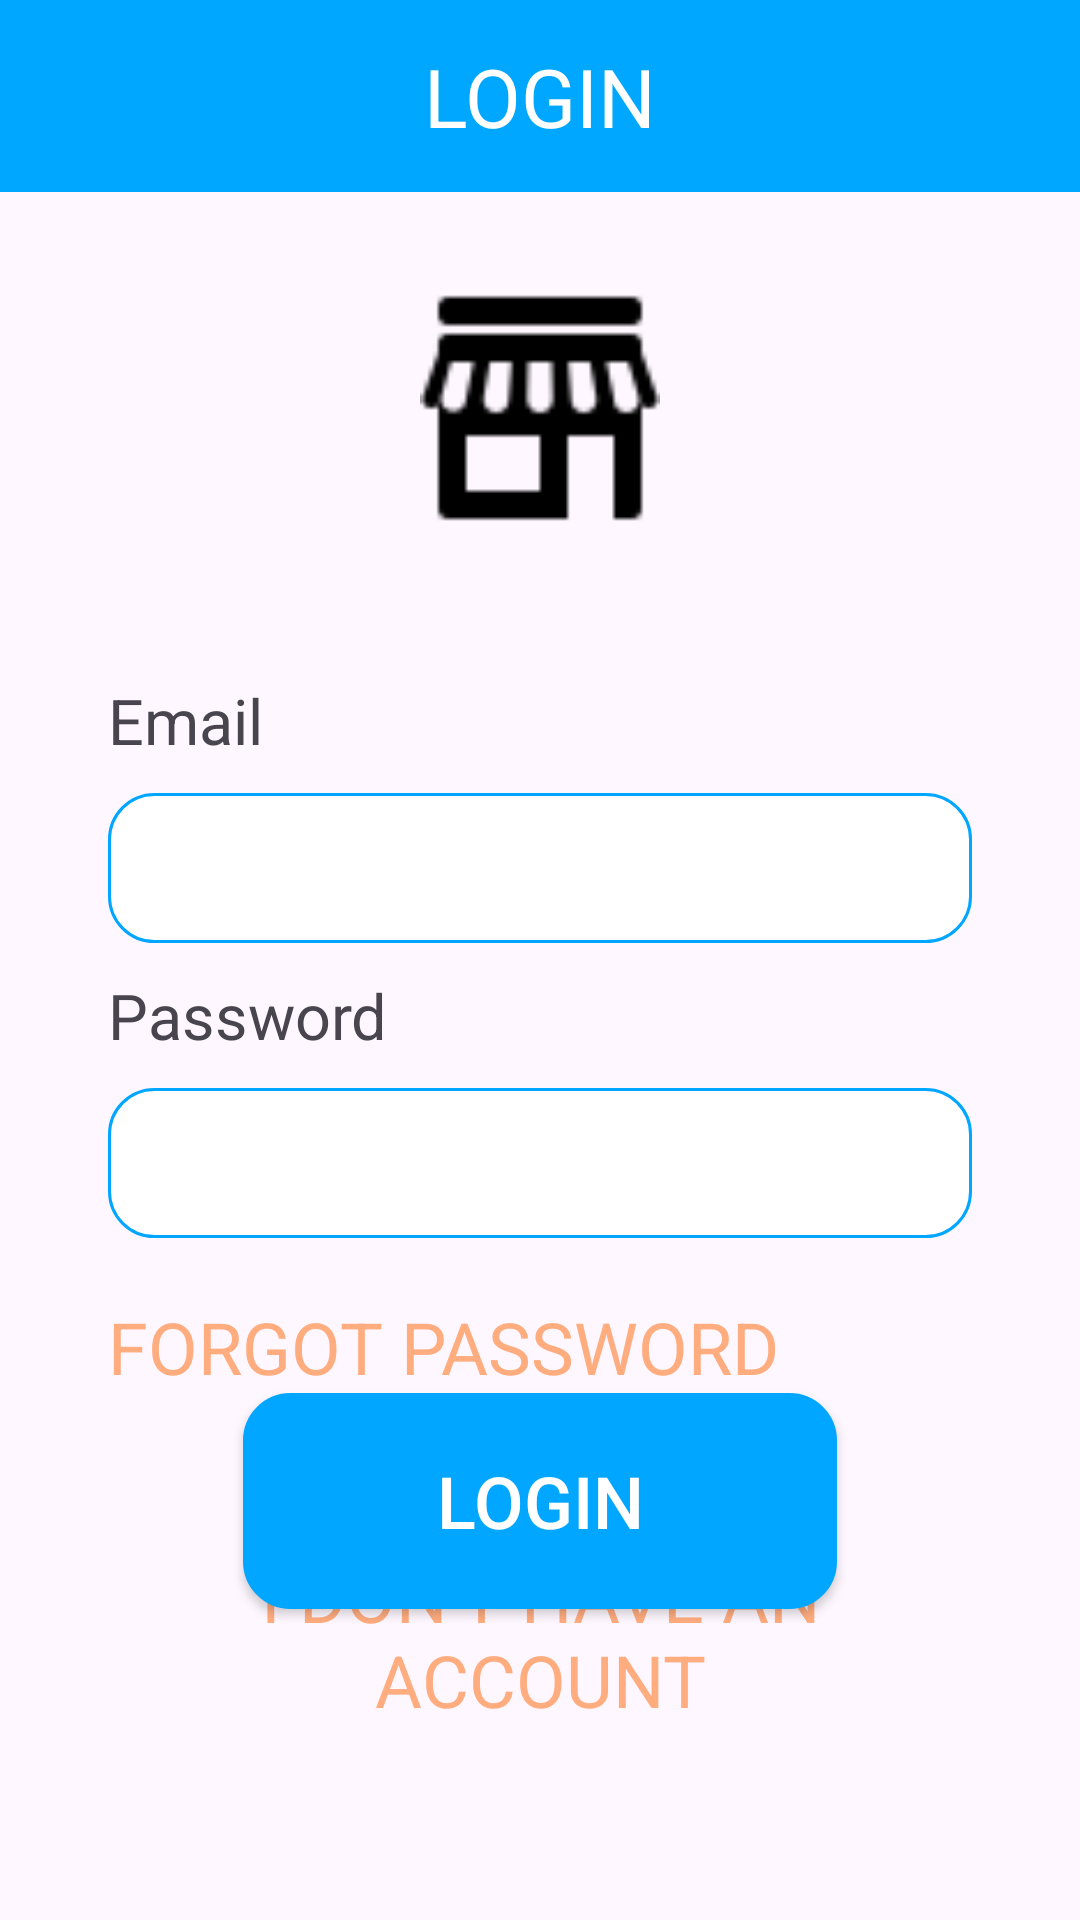

Here is an Android app screen rendered from its layout file. Give the layout XML and the strings, colors and styles it references.
<!-- AndroidManifest.xml: application theme Theme.EcommerceApp -->
<!-- res/layout/fragment_login.xml -->
<?xml version="1.0" encoding="utf-8"?>
<androidx.constraintlayout.widget.ConstraintLayout xmlns:android="http://schemas.android.com/apk/res/android"
    xmlns:app="http://schemas.android.com/apk/res-auto"
    xmlns:tools="http://schemas.android.com/tools"
    android:layout_width="match_parent"
    android:layout_height="match_parent"
    tools:context=".view.fragment.registrationFragments.LoginFragment">

    <androidx.appcompat.widget.Toolbar
        android:id="@+id/toolbar_login"
        android:layout_width="match_parent"
        android:layout_height="?actionBarSize"
        android:background="@color/primary_app_color"
        app:layout_constraintTop_toTopOf="parent">

        <TextView
            android:layout_width="wrap_content"
            android:layout_height="wrap_content"
            android:layout_gravity="center_horizontal"
            android:text="@string/login_toolbar"
            android:textColor="@color/white"
            android:textSize="@dimen/_27sp"/>

    </androidx.appcompat.widget.Toolbar>

    <androidx.appcompat.widget.AppCompatImageView
        android:id="@+id/img_logo"
        android:layout_width="@dimen/_80dp"
        android:layout_height="@dimen/_80dp"
        android:src="@drawable/logo"
        app:layout_constraintEnd_toEndOf="parent"
        app:layout_constraintStart_toStartOf="parent"
        app:layout_constraintTop_toBottomOf="@id/horizontal_up" />

    <androidx.appcompat.widget.AppCompatTextView
        android:id="@+id/txt_email"
        android:layout_width="@dimen/_0dp"
        android:layout_height="wrap_content"
        android:layout_marginTop="@dimen/_50dp"
        android:text="@string/email"
        android:textSize="@dimen/_21sp"
        app:layout_constraintEnd_toStartOf="@id/vertical_right"
        app:layout_constraintStart_toEndOf="@id/vertical_left"
        app:layout_constraintTop_toBottomOf="@id/img_logo" />

    <androidx.appcompat.widget.AppCompatEditText
        android:padding="@dimen/_10dp"
        android:id="@+id/ed_email"
        android:layout_width="@dimen/_0dp"
        android:layout_height="wrap_content"
        android:textSize="@dimen/_20sp"
        android:layout_marginTop="@dimen/_10dp"
        android:background="@drawable/edittext_shape"
        app:layout_constraintEnd_toStartOf="@id/vertical_right"
        app:layout_constraintStart_toEndOf="@id/vertical_left"
        app:layout_constraintTop_toBottomOf="@id/txt_email" />

    <androidx.appcompat.widget.AppCompatTextView
        android:id="@+id/txt_password"
        android:layout_width="@dimen/_0dp"
        android:layout_height="wrap_content"
        android:text="@string/password"
        android:textSize="@dimen/_21sp"
        android:layout_marginTop="@dimen/_10dp"
        app:layout_constraintEnd_toStartOf="@id/vertical_right"
        app:layout_constraintStart_toEndOf="@id/vertical_left"
        app:layout_constraintTop_toBottomOf="@id/ed_email" />

    <androidx.appcompat.widget.AppCompatEditText
        android:id="@+id/ed_password"
        android:padding="@dimen/_10dp"
        android:layout_width="0dp"
        android:layout_height="wrap_content"
        android:textSize="@dimen/_20sp"
        android:layout_marginTop="@dimen/_10dp"
        android:background="@drawable/edittext_shape"
        android:inputType="textPassword"
        app:layout_constraintEnd_toStartOf="@id/vertical_right"
        app:layout_constraintStart_toEndOf="@id/vertical_left"
        app:layout_constraintTop_toBottomOf="@id/txt_password" />

    <androidx.appcompat.widget.AppCompatTextView
        android:id="@+id/txt_forgot_password"
        android:layout_width="@dimen/_0dp"
        android:layout_height="wrap_content"
        android:layout_marginTop="@dimen/_20dp"
        android:text="@string/forgot_password"
        android:textColor="@color/orange_app"
        android:textSize="@dimen/_24sp"
        app:layout_constraintEnd_toStartOf="@id/vertical_right"
        app:layout_constraintHorizontal_bias="0.0"
        app:layout_constraintStart_toEndOf="@id/vertical_left"
        app:layout_constraintTop_toBottomOf="@id/ed_password" />

    <androidx.appcompat.widget.AppCompatButton
        style="@style/PrimaryButton"
        android:id="@+id/btn_login"
        android:layout_width="wrap_content"
        android:layout_height="wrap_content"
        android:layout_marginTop="@dimen/_20dp"
        android:text="@string/login"
        app:layout_constraintBottom_toTopOf="@+id/txt_no_account"
        app:layout_constraintEnd_toStartOf="@id/vertical_right"
        app:layout_constraintStart_toEndOf="@id/vertical_left"
        app:layout_constraintTop_toBottomOf="@id/txt_forgot_password" />

    <androidx.appcompat.widget.AppCompatTextView
        android:id="@+id/txt_no_account"
        android:gravity="center_horizontal"
        android:layout_width="0dp"
        android:layout_height="wrap_content"
        android:text="@string/i_don_t_have_an_account"
        android:textSize="@dimen/_24sp"
        android:textColor="@color/orange_app"
        app:layout_constraintEnd_toStartOf="@id/vertical_right"
        app:layout_constraintStart_toEndOf="@id/vertical_left"
        app:layout_constraintBottom_toTopOf="@id/horizontal_down" />

    <androidx.constraintlayout.widget.Guideline
        android:id="@+id/vertical_left"
        android:layout_width="wrap_content"
        android:layout_height="wrap_content"
        android:orientation="vertical"
        app:layout_constraintGuide_percent="0.1" />

    <androidx.constraintlayout.widget.Guideline
        android:id="@+id/vertical_right"
        android:layout_width="wrap_content"
        android:layout_height="wrap_content"
        android:orientation="vertical"
        app:layout_constraintGuide_percent="0.9" />

    <androidx.constraintlayout.widget.Guideline
        android:id="@+id/horizontal_up"
        android:layout_width="wrap_content"
        android:layout_height="wrap_content"
        android:orientation="horizontal"
        app:layout_constraintGuide_percent="0.15" />

    <androidx.constraintlayout.widget.Guideline
        android:id="@+id/horizontal_down"
        android:layout_width="wrap_content"
        android:layout_height="wrap_content"
        android:orientation="horizontal"
        app:layout_constraintGuide_percent="0.9" />


</androidx.constraintlayout.widget.ConstraintLayout>
<!-- resources referenced by this layout -->
<resources>
  <color name="orange_app">#ffac7f</color>
  <color name="primary_app_color">#00a7fe</color>
  <color name="white">#FFFFFFFF</color>
  <dimen name="_0dp">0dp</dimen>
  <dimen name="_10dp">10dp</dimen>
  <dimen name="_20dp">20dp</dimen>
  <dimen name="_20sp">20sp</dimen>
  <dimen name="_21sp">21sp</dimen>
  <dimen name="_24sp">24sp</dimen>
  <dimen name="_27sp">27sp</dimen>
  <dimen name="_50dp">50dp</dimen>
  <dimen name="_80dp">80dp</dimen>
  <!-- drawable edittext_shape (drawable) -->
  <?xml version="1.0" encoding="utf-8"?>
  <shape android:shape="rectangle" xmlns:android="http://schemas.android.com/apk/res/android">
      <corners android:radius="15dp"/>
      <solid android:color="#FFFFFFFF"/>
      <size android:height="50dp" android:width="100dp"/>
      <stroke android:width="1dp" android:color="#FF00A6FF"/>
  </shape>
  <!-- drawable logo: png bitmap (drawable, 715 bytes) -->
  <string name="email">Email</string>
  <string name="forgot_password">FORGOT PASSWORD</string>
  <string name="i_don_t_have_an_account">I DON\'T HAVE AN ACCOUNT</string>
  <string name="login">Login</string>
  <string name="login_toolbar">LOGIN</string>
  <string name="password">Password</string>
  <style name="PrimaryButton" parent="Widget.AppCompat.Button">
          <item name="android:textSize">@dimen/_24sp</item>
          <item name="android:background">@drawable/main_rounded_button</item>
          <item name="android:textColor">@color/white</item>
      </style>
  <style name="Theme.EcommerceApp" parent="Base.Theme.EcommerceApp" />
  <!-- drawable main_rounded_button (drawable) -->
  <?xml version="1.0" encoding="utf-8"?>
  <shape android:shape="rectangle" xmlns:android="http://schemas.android.com/apk/res/android">
      <corners android:radius="15dp"/>
      <solid android:color="#FF00A6FF"/>
      <size android:height="72dp" android:width="198dp"/>
      <stroke android:width="1.5dp" android:color="#FF00A6FF"/>
  </shape>
  <style name="Base.Theme.EcommerceApp" parent="Theme.Material3.DayNight.NoActionBar">
          
          
      </style>
</resources>
